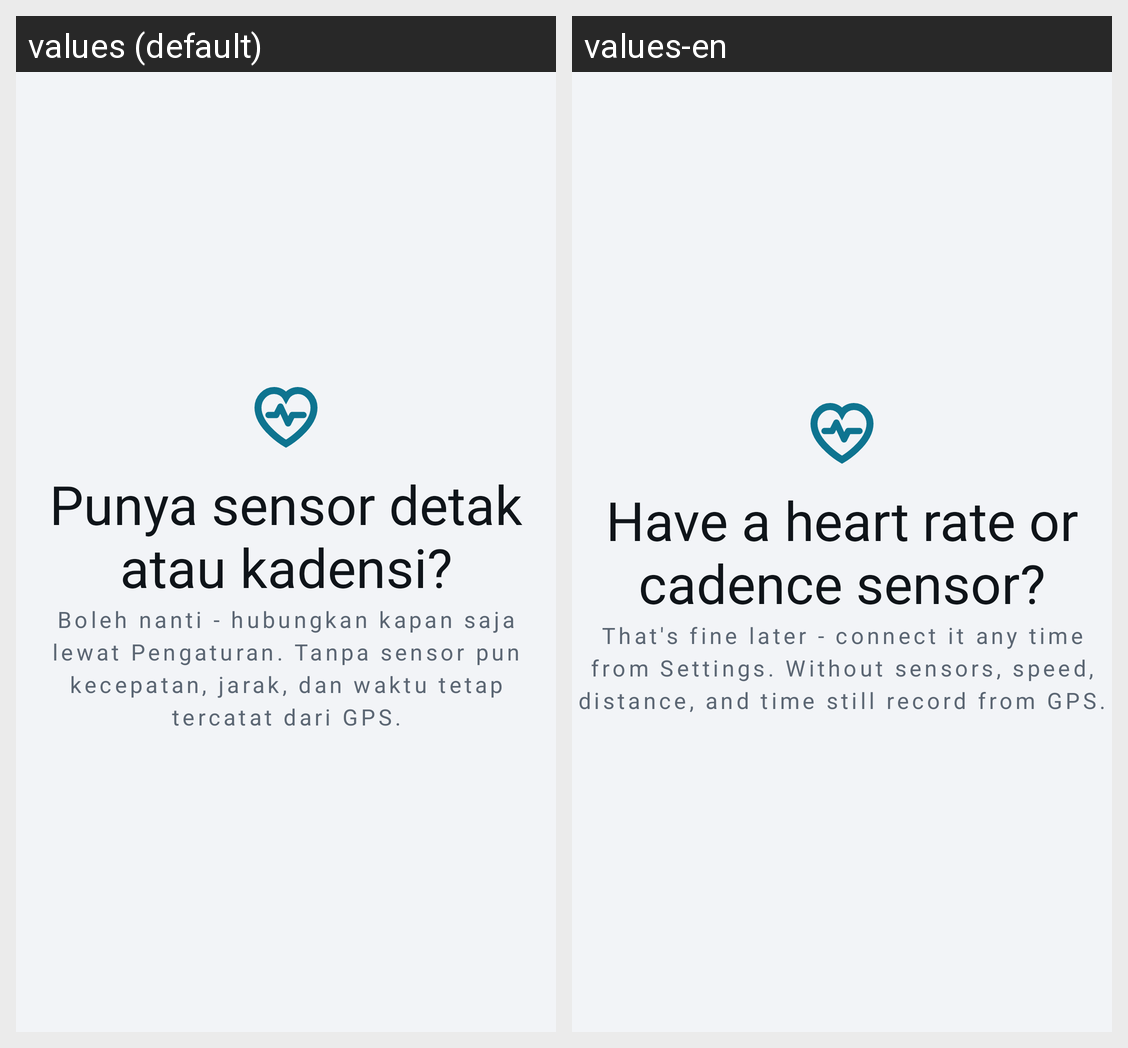

The same Android screen rendered under two of its app's locales, left to right. List the strings drawn on it with the default value and each locale's translation.
Android screen res/layout/page_onb_sensor.xml rendered under 2 locales, left to right: values (default), values-en. Device: Nexus 5 (rendered at 1080×1920; each locale shown at half size, 540×960, under a caption strip naming it); theme AppTheme.
Strings drawn on this screen, with the default value and each locale's value (text and hints the layout hard-codes, and strings that could not be matched under every locale, appear in the picture but are not listed):

onb_sensor_judul
  values: Punya sensor detak atau kadensi?
  values-en: Have a heart rate or cadence sensor?

onb_sensor_isi
  values: Boleh nanti - hubungkan kapan saja lewat Pengaturan. Tanpa sensor pun kecepatan, jarak, dan waktu tetap tercatat dari GPS.
  values-en: That's fine later - connect it any time from Settings. Without sensors, speed, distance, and time still record from GPS.
